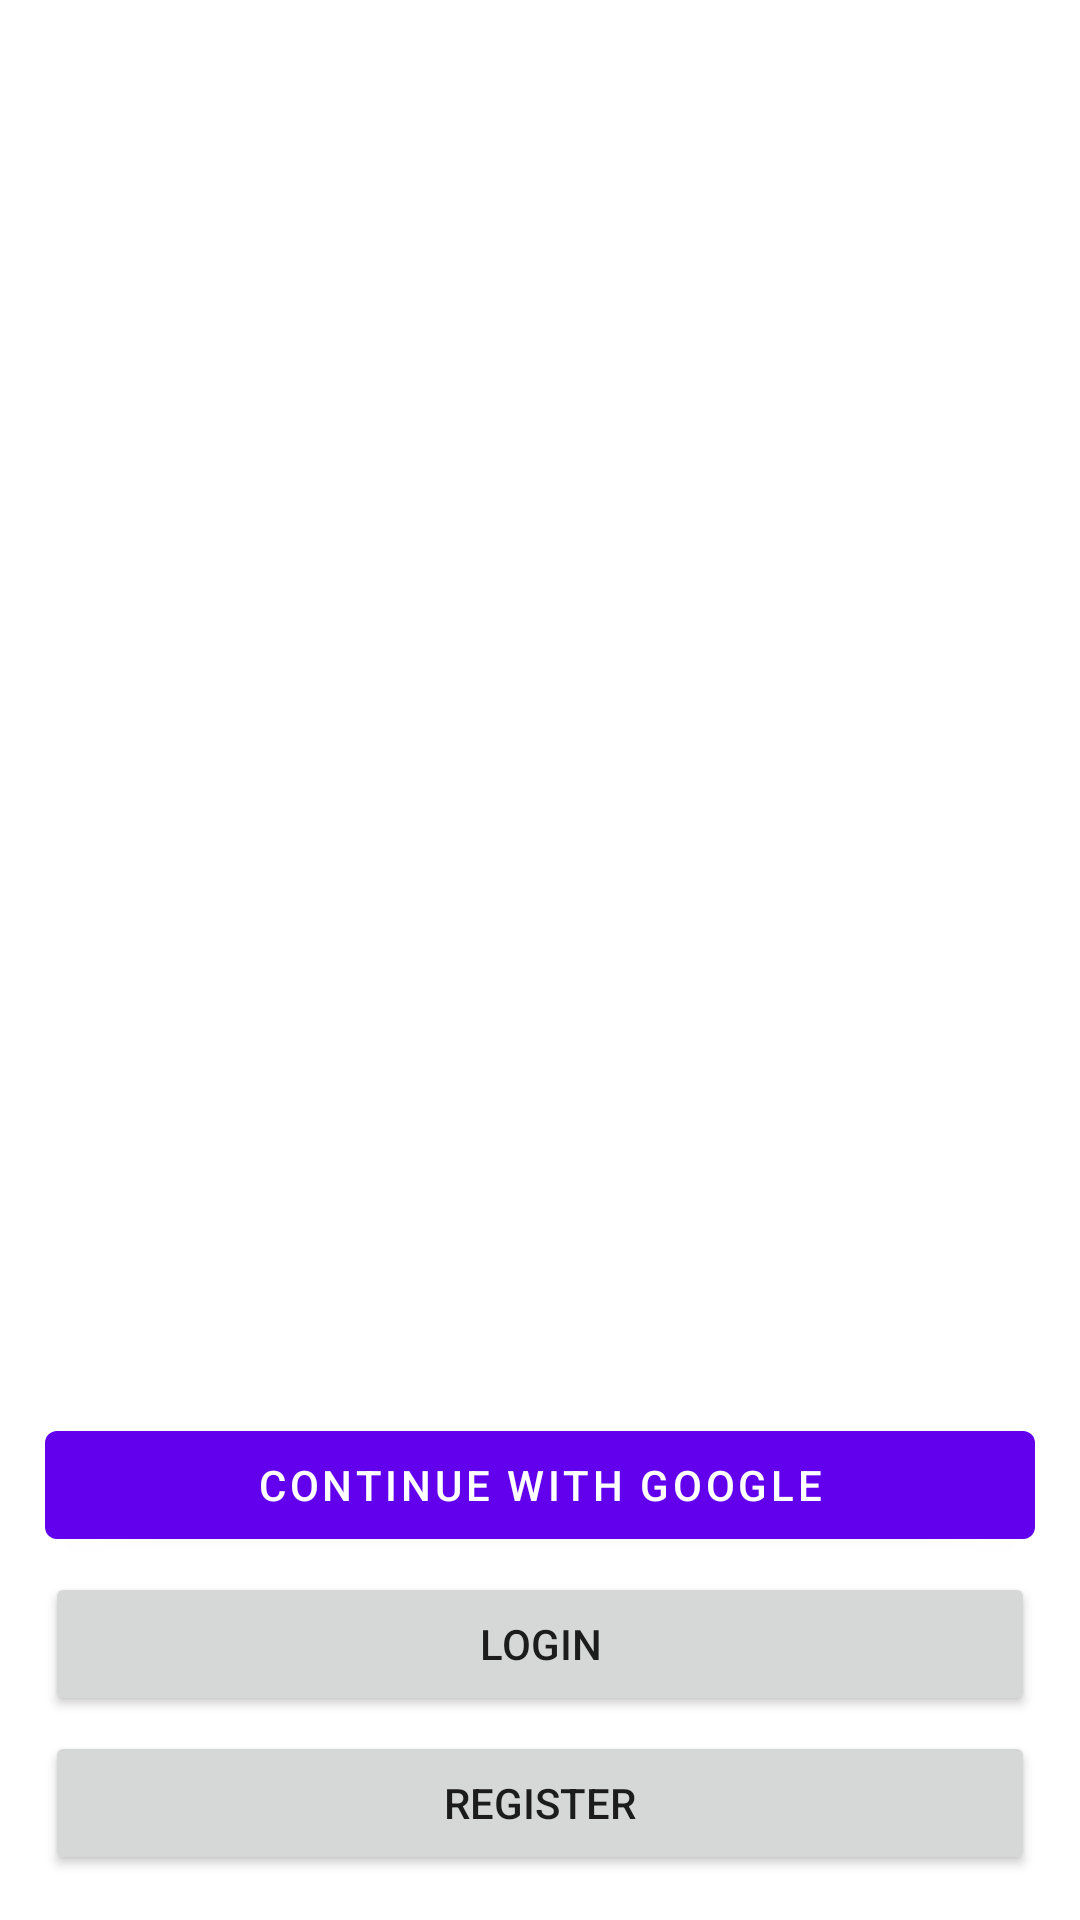

The Android layout XML behind this screen, and the referenced resources:
<!-- AndroidManifest.xml: application theme Theme.NotesKeep -->
<!-- res/layout/activity_auth.xml -->
<?xml version="1.0" encoding="utf-8"?>
<LinearLayout xmlns:android="http://schemas.android.com/apk/res/android"
    xmlns:app="http://schemas.android.com/apk/res-auto"
    xmlns:tools="http://schemas.android.com/tools"
    android:layout_width="match_parent"
    android:gravity="center"
    android:orientation="vertical"
    android:layout_height="match_parent"
    android:padding="15dp"
>

    <FrameLayout
        android:layout_width="match_parent"
        android:layout_height="wrap_content"
        android:id="@+id/fragmentContainer">

    </FrameLayout>

    <LinearLayout
        android:layout_width="match_parent"
        android:layout_height="0dip"
        android:layout_weight="1"
        android:gravity="center|bottom"
        android:orientation="vertical">

        <com.google.android.material.button.MaterialButton
            android:id="@+id/btn_continue"
            android:layout_width="match_parent"
            android:layout_height="wrap_content"
            android:layout_marginTop="20dp"
            android:onClick="signIn"
            android:layout_above="@id/btnLogin"
            android:text="Continue with Google" />

        <Button
            android:id="@+id/btnLogin"
            android:layout_width="match_parent"
            android:layout_height="wrap_content"
            android:layout_marginTop="5dp"
            android:layout_above="@id/btnRegister"

            android:text="Login" />


        <Button
            android:id="@+id/btnRegister"
            android:layout_width="match_parent"
            android:layout_height="wrap_content"
            android:layout_marginTop="5dp"
            android:text="Register" />
    </LinearLayout>

</LinearLayout>
<!-- resources referenced by this layout -->
<resources>
  <style name="Theme.NotesKeep" parent="Theme.MaterialComponents.DayNight.DarkActionBar">
          
          <item name="colorPrimary">@color/purple_500</item>
          <item name="colorPrimaryVariant">@color/purple_700</item>
          <item name="colorOnPrimary">@color/white</item>
          
          <item name="colorSecondary">@color/teal_200</item>
          <item name="colorSecondaryVariant">@color/teal_700</item>
          <item name="colorOnSecondary">@color/black</item>
          
          <item name="android:statusBarColor">?attr/colorPrimaryVariant</item>
          
      </style>
  <!-- not gathered from this repository: default colours our renderer supplied (Android Studio template values) -->
  <color name="purple_500">#FF6200EE</color>
  <color name="purple_700">#FF3700B3</color>
  <color name="teal_200">#FF03DAC5</color>
  <color name="teal_700">#FF018786</color>
  <color name="black">#FF000000</color>
  <color name="white">#FFFFFFFF</color>
</resources>
